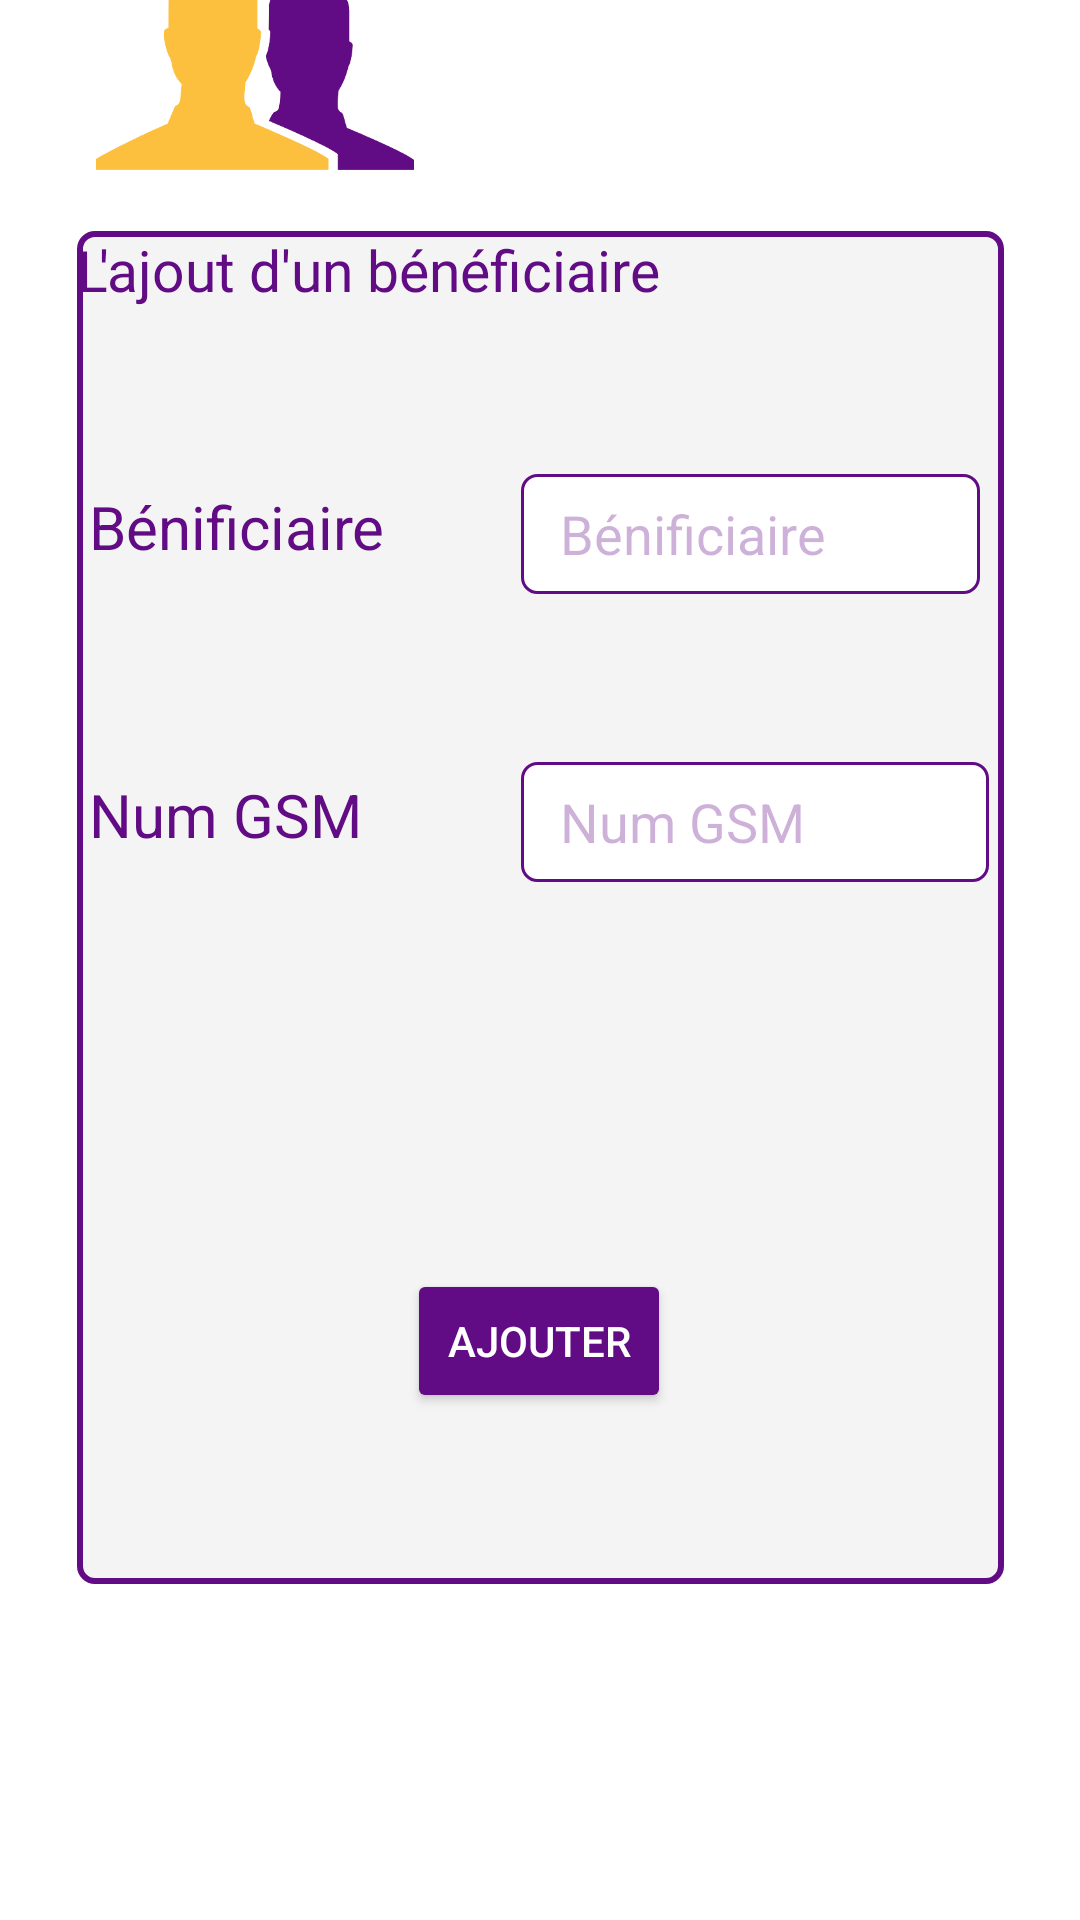

Write the Android layout XML for this screen, with the resource values it uses.
<!-- AndroidManifest.xml: application theme Theme.ClientApp -->
<!-- res/layout/activity_addbeneficiaire.xml -->
<?xml version="1.0" encoding="utf-8"?>
<androidx.constraintlayout.widget.ConstraintLayout xmlns:android="http://schemas.android.com/apk/res/android"
    xmlns:app="http://schemas.android.com/apk/res-auto"
    xmlns:tools="http://schemas.android.com/tools"
    android:layout_width="match_parent"
    android:layout_height="match_parent"
    tools:context=".Addbeneficiaire">

    <ImageView
        android:id="@+id/imageView2"
        android:layout_width="136dp"
        android:layout_height="106dp"
        android:layout_marginBottom="4dp"
        app:layout_constraintBottom_toTopOf="@+id/constraintLayout2"
        app:layout_constraintEnd_toEndOf="parent"
        app:layout_constraintHorizontal_bias="0.076"
        app:layout_constraintStart_toStartOf="parent"
        app:srcCompat="@drawable/add_b" />

    <androidx.constraintlayout.widget.ConstraintLayout
        android:id="@+id/constraintLayout2"
        android:layout_width="309dp"
        android:layout_height="451dp"
        android:layout_marginBottom="112dp"
        android:background="@drawable/login"
        app:layout_constraintBottom_toBottomOf="parent"
        app:layout_constraintEnd_toEndOf="parent"
        app:layout_constraintStart_toStartOf="parent"
        tools:ignore="MissingConstraints">

        <TextView
            android:id="@+id/textView4"
            android:layout_width="306dp"
            android:layout_height="53dp"
            android:fontFamily="@font/futura1"
            android:text="L'ajout d'un bénéficiaire"
            android:textColor="@color/green"
            android:textSize="19sp"
            tools:layout_editor_absoluteX="5dp"
            tools:layout_editor_absoluteY="16dp" />

        <TextView
            android:id="@+id/textView5"
            android:layout_width="124dp"
            android:layout_height="35dp"
            android:layout_marginStart="4dp"
            android:layout_marginTop="32dp"
            android:text="Bénificiaire"
            android:textColor="@color/green"
            android:textSize="20sp"
            app:layout_constraintStart_toStartOf="parent"
            app:layout_constraintTop_toBottomOf="@+id/textView4" />

        <EditText
            android:id="@+id/name"
            android:layout_width="153dp"
            android:layout_height="40dp"
            android:layout_marginStart="20dp"
            android:layout_marginTop="28dp"
            android:background="@drawable/cadre"
            android:ems="10"
            android:hint="   Bénificiaire"
            android:textColorHint="@color/purple"
            app:layout_constraintStart_toEndOf="@+id/textView5"
            app:layout_constraintTop_toBottomOf="@+id/textView4"
            tools:ignore="SpeakableTextPresentCheck" />

        <TextView
            android:id="@+id/textView51"
            android:layout_width="124dp"
            android:layout_height="35dp"
            android:layout_marginStart="4dp"
            android:layout_marginTop="128dp"
            android:text="Num GSM"
            android:textColor="@color/green"
            android:textSize="20sp"
            app:layout_constraintStart_toStartOf="parent"
            app:layout_constraintTop_toBottomOf="@+id/textView4" />

        <EditText
            android:id="@+id/gsm"
            android:layout_width="156dp"
            android:layout_height="40dp"
            android:layout_marginStart="20dp"
            android:layout_marginTop="124dp"
            android:background="@drawable/cadre"
            android:ems="10"
            android:hint="   Num GSM"
            android:inputType="number"
            android:textColorHint="@color/purple"
            app:layout_constraintStart_toEndOf="@+id/textView5"
            app:layout_constraintTop_toBottomOf="@+id/textView4"
            tools:ignore="SpeakableTextPresentCheck" />

        <Button
            android:id="@+id/button6"
            android:layout_width="wrap_content"
            android:layout_height="wrap_content"
            android:layout_marginTop="72dp"
            android:backgroundTint="@color/green"
            android:text="Ajouter"
            android:textColor="@color/white"
            app:layout_constraintBottom_toBottomOf="parent"
            app:layout_constraintEnd_toEndOf="parent"
            app:layout_constraintHorizontal_bias="0.497"
            app:layout_constraintStart_toStartOf="parent"
            app:layout_constraintTop_toBottomOf="@+id/gsm" />


    </androidx.constraintlayout.widget.ConstraintLayout>

</androidx.constraintlayout.widget.ConstraintLayout>
<!-- resources referenced by this layout -->
<resources>
  <color name="green">#610B84</color>
  <color name="purple">#51610B84</color>
  <color name="white">#FFFFFFFF</color>
  <!-- drawable add_b: png bitmap (drawable, 19986 bytes) -->
  <!-- drawable cadre (drawable) -->
  <?xml version="1.0" encoding="utf-8"?>
  <shape xmlns:android="http://schemas.android.com/apk/res/android" android:shape="rectangle">
      <corners android:radius="5dp" />
      <solid android:color="@color/white" />
      <stroke android:width="1dp" android:color="@color/green"/>
  </shape>
  <!-- drawable login (drawable) -->
  <?xml version="1.0" encoding="utf-8"?>
  <shape xmlns:android="http://schemas.android.com/apk/res/android" android:shape="rectangle">
      <corners android:radius="5dp" />
      <solid android:color="#B2EFEFEF" />
      <stroke android:width="2dp" android:color="@color/green"/>
  </shape>
  <style name="Theme.ClientApp" parent="Theme.MaterialComponents.Light">
          
          <item name="colorPrimary">@color/green</item>
          <item name="colorPrimaryVariant">@color/purple_200</item>
          <item name="colorOnPrimary">@color/white</item>
          
          <item name="colorSecondary">@color/teal_200</item>
          <item name="colorSecondaryVariant">@color/teal_200</item>
          <item name="colorOnSecondary">@color/white</item>
          
          <item name="android:statusBarColor" tools:targetApi="l">?attr/colorPrimaryVariant</item>
          
          <item name="android:textColor">@color/white</item>
      </style>
  <color name="purple_200">#FFBB86FC</color>
  <color name="teal_200">#FF03DAC5</color>
</resources>
